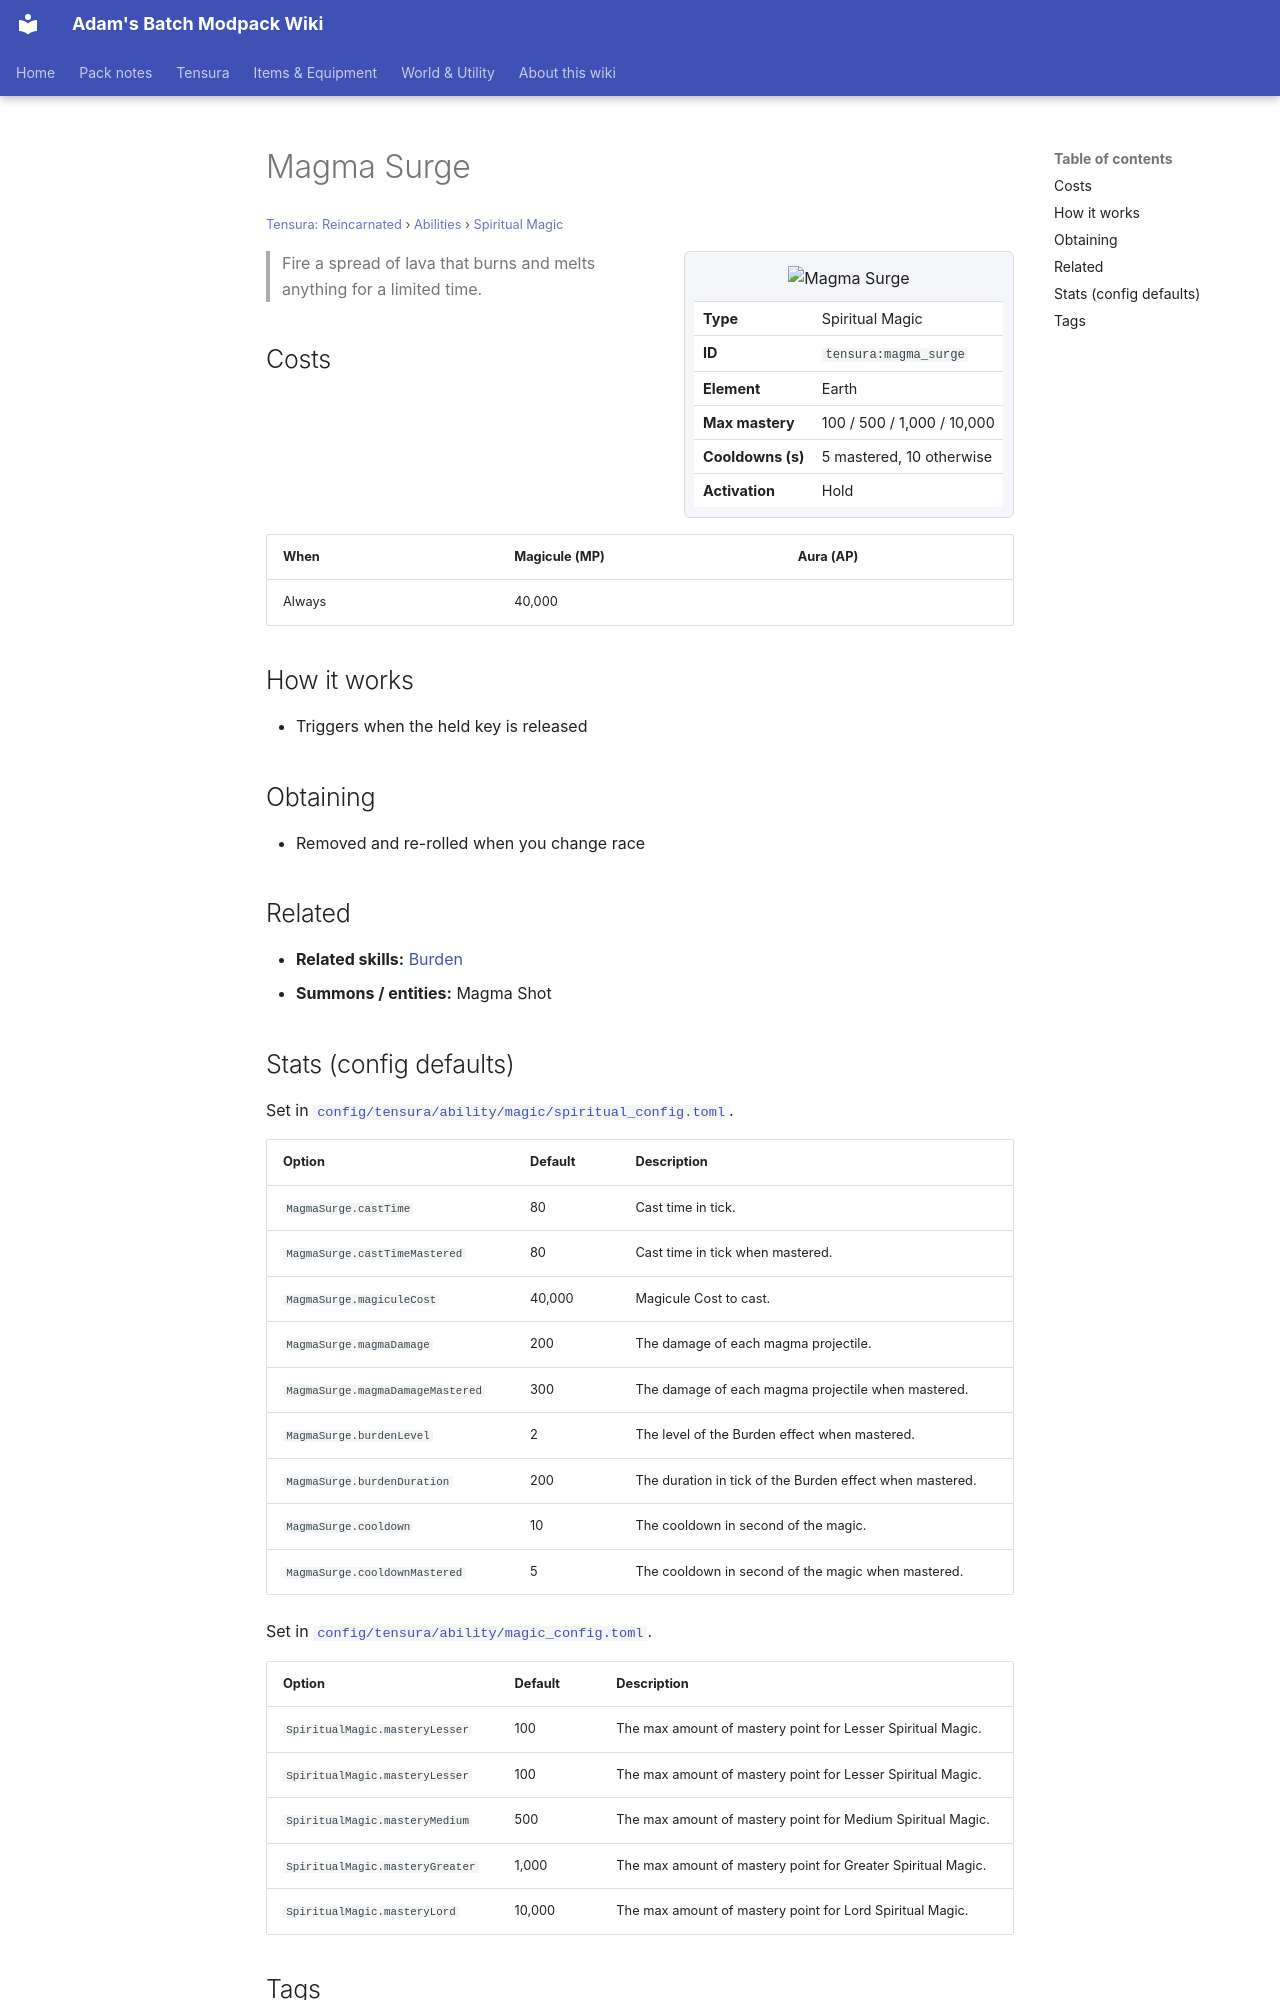

repository: Proteus-Nell/Adams-Batch-MC-Modpack-Wiki · page: tensura-reincarnated/abilities/spiritual-magic/magma-surge/index.html · generator: mkdocs

# Magma Surge

<small>[Tensura: Reincarnated](../../index.md) &rsaquo; [Abilities](../index.md) &rsaquo; [Spiritual Magic](index.md)</small>

<div class="infobox" markdown>

![Magma Surge](../../../assets/icons/tensura/skill/magma_surge.png)

| | |
|---|---|
| **Type** | Spiritual Magic |
| **ID** | `tensura:magma_surge` |
| **Element** | Earth |
| **Max mastery** | 100 / 500 / 1,000 / 10,000 |
| **Cooldowns (s)** | 5 mastered, 10 otherwise |
| **Activation** | Hold |

</div>

> Fire a spread of lava that burns and melts anything for a limited time.

## Costs

| When | Magicule (MP) | Aura (AP) |
|---|---|---|
| Always | 40,000 |  |

## How it works

- Triggers when the held key is released

## Obtaining

- Removed and re-rolled when you change race

## Related

- **Related skills:** [Burden](../aspectual-magic/burden.md)
- **Summons / entities:** Magma Shot
